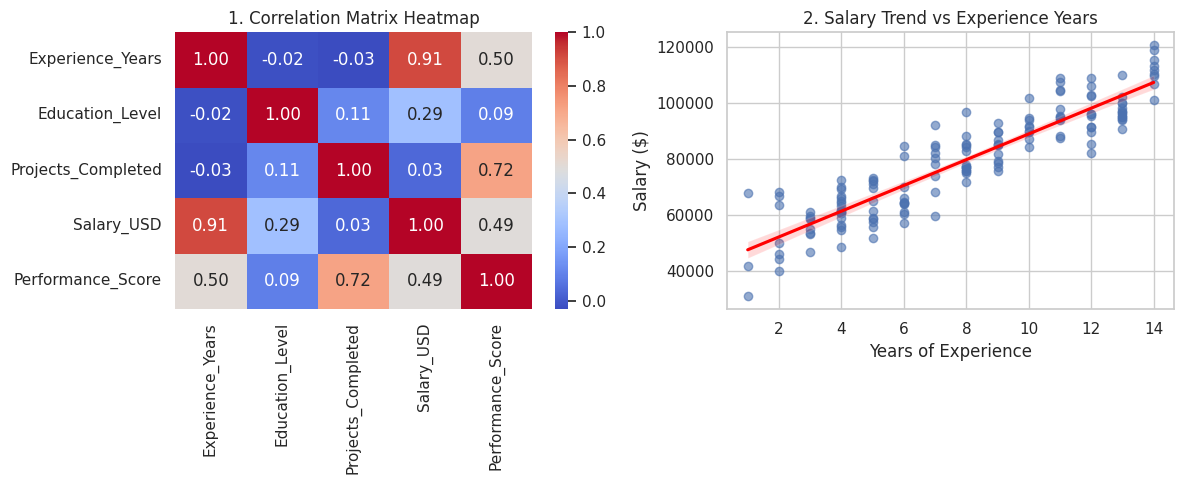

Source code (Python):
import pandas as pd
import numpy as np
import matplotlib.pyplot as plt
import seaborn as sns

# Set visual theme
sns.set_theme(style="whitegrid")
print("📊 Starting Exploratory Data Analysis (EDA)...")

# 1. GENERATE A MULTI-VARIABLE DATASET
# Simulating an employee performance and salary dataset
np.random.seed(101)
n_samples = 150
data = {
    'Experience_Years': np.random.randint(1, 15, size=n_samples),
    'Education_Level': np.random.choice([1, 2, 3], size=n_samples, p=[0.5, 0.3, 0.2]), # 1:Bachelors, 2:Masters, 3:PhD
    'Projects_Completed': np.random.randint(2, 10, size=n_samples)
}
df = pd.DataFrame(data)

# Add dependent continuous variables with correlation patterns
df['Salary_USD'] = 30000 + (df['Experience_Years'] * 4500) + (df['Education_Level'] * 8000) + np.random.normal(0, 5000, n_samples)
df['Performance_Score'] = 50 + (df['Projects_Completed'] * 4) + (df['Experience_Years'] * 1.5) + np.random.normal(0, 5, n_samples)

# 2. STATISTICAL SUMMARIES
print("\n📋 --- Descriptive Statistical Summary ---")
print(df.describe().round(2))

# 3. IDENTIFY CORRELATIONS
print("\n🔗 --- Correlation Matrix (Key Influencing Factors) ---")
correlation_matrix = df.corr()
print(correlation_matrix.round(2))

# 4. STRUCTURED VISUAL DATA EXPLORATION REPORT
fig, axes = plt.subplots(1, 2, figsize=(12, 5))

# Plot 1: Correlation Heatmap to show influencing factors
sns.heatmap(correlation_matrix, annot=True, cmap='coolwarm', fmt=".2f", ax=axes[0], cbar=True)
axes[0].set_title('1. Correlation Matrix Heatmap')

# Plot 2: Scatter plot showcasing Key Trend (Experience vs Salary)
sns.regplot(data=df, x='Experience_Years', y='Salary_USD', scatter_kws={'alpha':0.6}, line_kws={'color':'red'}, ax=axes[1])
axes[1].set_title('2. Salary Trend vs Experience Years')
axes[1].set_xlabel('Years of Experience')
axes[1].set_ylabel('Salary ($)')

plt.tight_layout()

# Save the structured EDA report plot
plt.savefig('eda_report.png')
print("\n💾 Structured visual report successfully saved as 'eda_report.png'")
